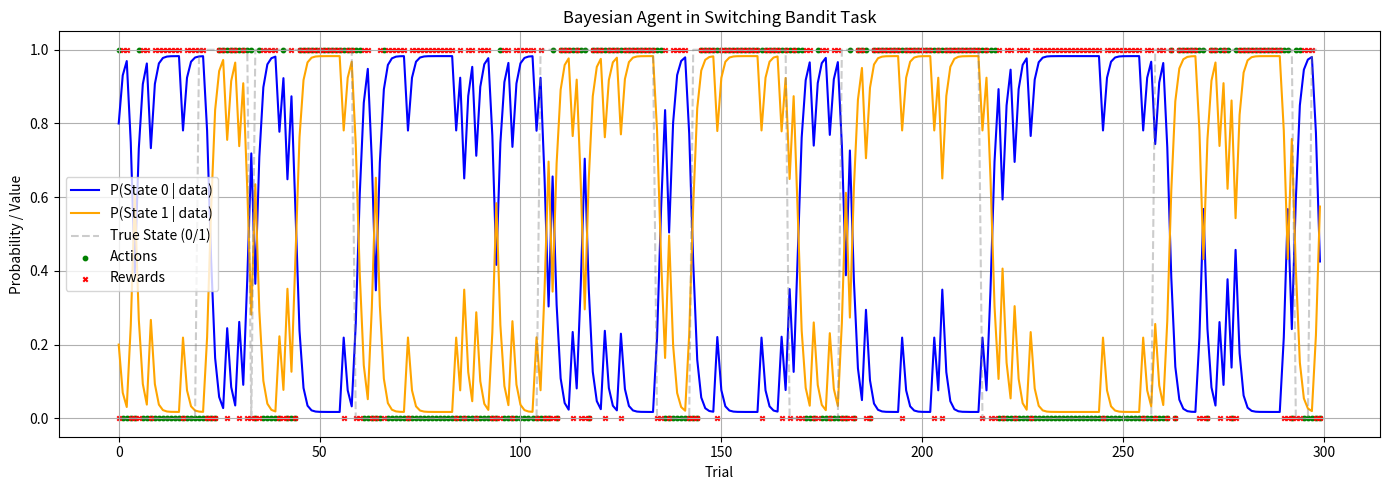

Recreate this plot in Python.
# -*- coding: utf-8 -*-
"""
Created on Mon Apr 14 10:34:01 2025

[redacted]
"""

import numpy as np
import matplotlib.pyplot as plt

# ========== ENVIRONMENT: Switching 2-Armed Bandit ==========
class BanditEnvironment:
    def __init__(self, reward_probs=[[0.8, 0.2], [0.2, 0.8]], switch_prob=0.05):
        self.reward_probs = np.array(reward_probs)
        self.switch_prob = switch_prob
        self.state = 0  

    def step(self, action):
        # Randomly switch the hidden state
        if np.random.rand() < self.switch_prob:
            self.state = 1 - self.state
        reward = np.random.rand() < self.reward_probs[self.state, action]
        return reward, self.state

# ========== BAYESIAN AGENT ==========
class BayesianAgent:
    def __init__(self, prior=[0.5, 0.5], transition_prob=0.05, reward_probs=[[0.8, 0.2], [0.2, 0.8]]):
        self.belief = np.array(prior)
        self.transition_matrix = np.array([
            [1 - transition_prob, transition_prob],
            [transition_prob, 1 - transition_prob]
        ])
        self.reward_probs = np.array(reward_probs)

    def update(self, action, reward):
        # Prior belief update via transition matrix
        prior = self.transition_matrix.T @ self.belief

        # Likelihood of observed reward
        likelihood = np.array([
            self.reward_probs[0, action] if reward else 1 - self.reward_probs[0, action],
            self.reward_probs[1, action] if reward else 1 - self.reward_probs[1, action]
        ])

        # Bayesian update
        unnormalized_posterior = likelihood * prior
        self.belief = unnormalized_posterior / np.sum(unnormalized_posterior)

    def choose_action(self, beta=5):
        # Softmax over belief
        probs = np.exp(beta * self.belief) / np.sum(np.exp(beta * self.belief))
        return np.random.choice([0, 1], p=probs)

# ========== SIMULATION ==========
def run_simulation(num_trials=300, switch_prob=0.05):
    env = BanditEnvironment(switch_prob=switch_prob)
    agent = BayesianAgent(transition_prob=switch_prob)

    beliefs = []
    actions = []
    rewards = []
    states = []

    for t in range(num_trials):
        action = agent.choose_action()
        reward, true_state = env.step(action)

        agent.update(action, reward)

        beliefs.append(agent.belief.copy())
        actions.append(action)
        rewards.append(reward)
        states.append(true_state)

    return np.array(beliefs), np.array(actions), np.array(rewards), np.array(states)

# ========== PLOTTING ==========
def plot_results(beliefs, actions, rewards, states):
    plt.figure(figsize=(14, 5))

    plt.plot(beliefs[:, 0], label='P(State 0 | data)', color='blue')
    plt.plot(beliefs[:, 1], label='P(State 1 | data)', color='orange')
    plt.plot(states, '--', color='gray', alpha=0.4, label='True State (0/1)')

    plt.scatter(np.arange(len(actions)), actions, marker='o', color='green', s=10, label='Actions')
    plt.scatter(np.arange(len(rewards)), rewards, marker='x', color='red', s=10, label='Rewards')

    plt.xlabel('Trial')
    plt.ylabel('Probability / Value')
    plt.title('Bayesian Agent in Switching Bandit Task')
    plt.legend()
    plt.grid(True)
    plt.tight_layout()
    plt.show()

# ========== RUN ==========
beliefs, actions, rewards, states = run_simulation()
plot_results(beliefs, actions, rewards, states)
